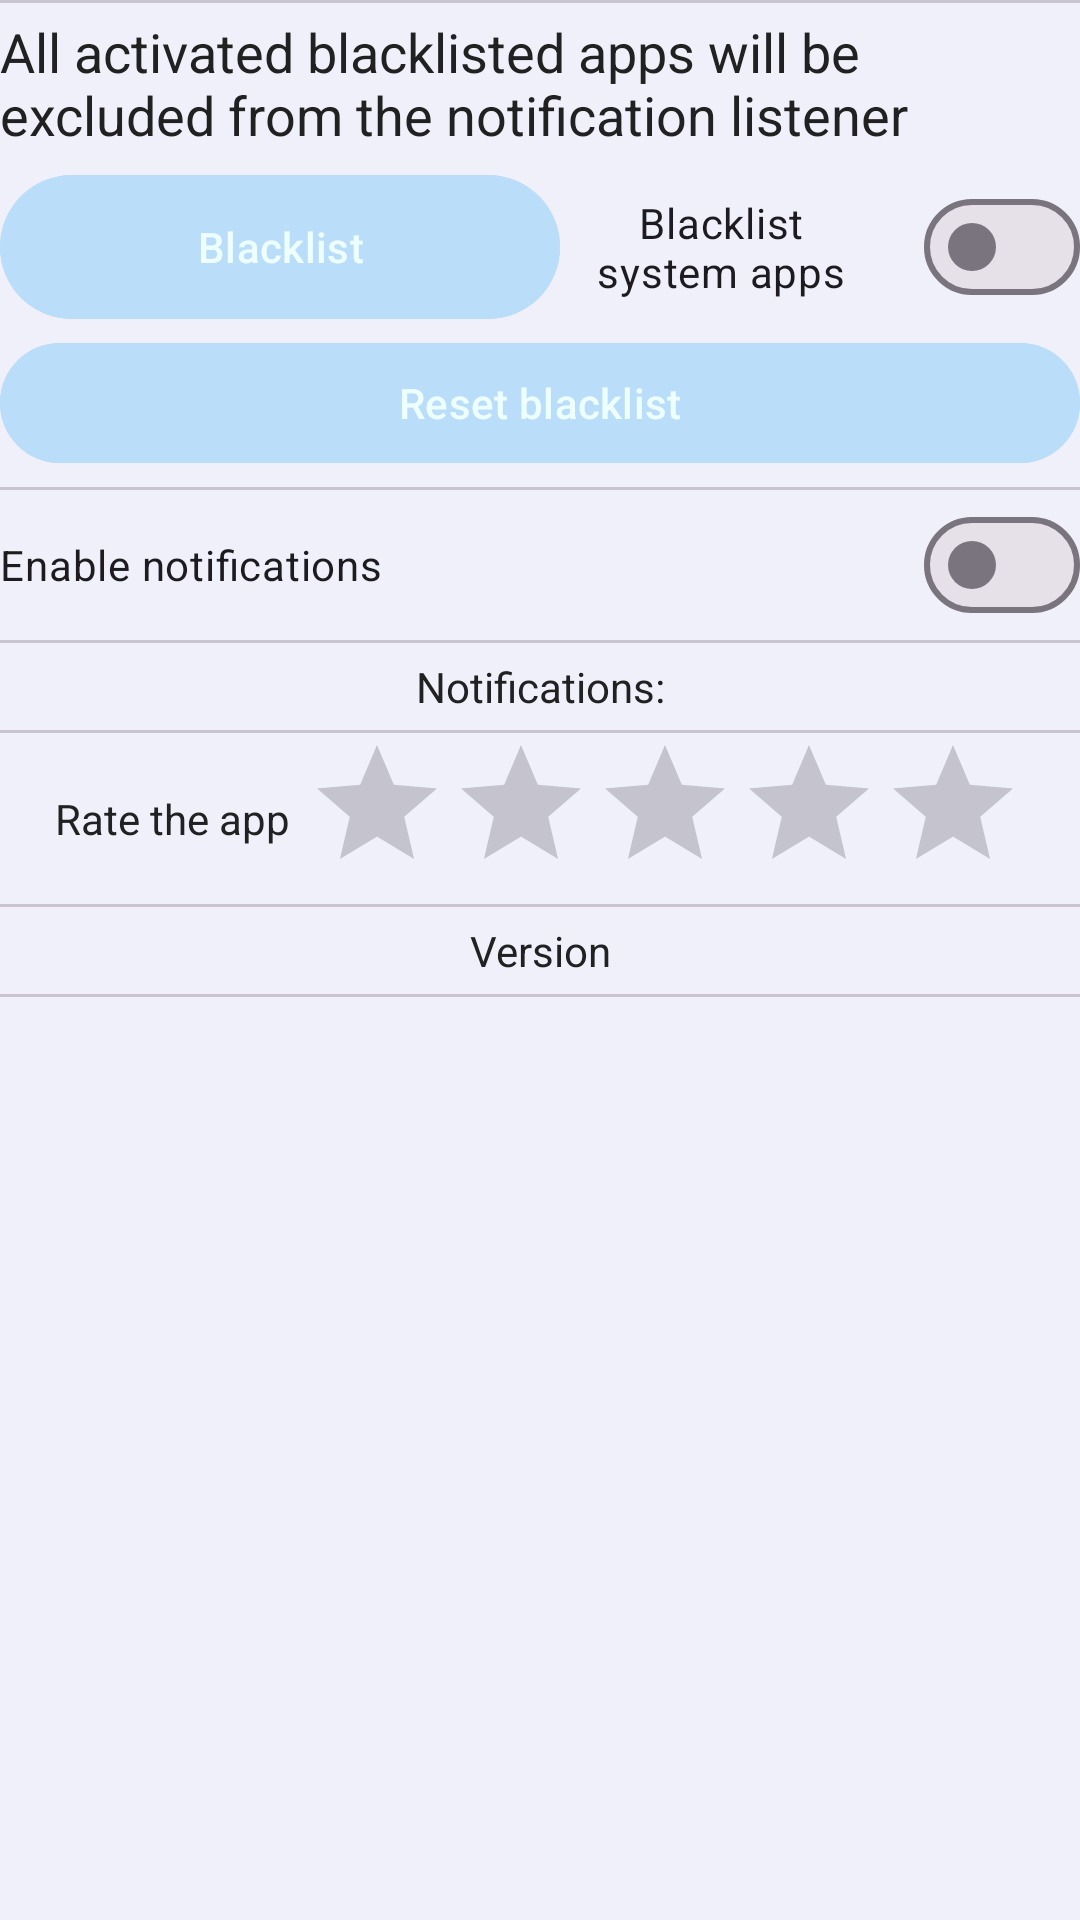

The Android layout XML behind this screen, and the referenced resources:
<!-- AndroidManifest.xml: application theme Theme.Simplenotlistener -->
<!-- res/layout/activity_settings.xml -->
<?xml version="1.0" encoding="utf-8"?>
<LinearLayout xmlns:android="http://schemas.android.com/apk/res/android"
    xmlns:tools="http://schemas.android.com/tools"
    android:layout_width="match_parent"
    android:layout_height="match_parent"
    android:layout_margin="10sp"
    android:background="?backgroundColor"
    android:orientation="vertical"
    tools:context=".activities.SettingsActivity">

    <ScrollView
        android:layout_width="match_parent"
        android:layout_height="match_parent">

        <LinearLayout
            android:layout_width="match_parent"
            android:layout_height="wrap_content"
            android:orientation="vertical">

            <com.google.android.material.divider.MaterialDivider
                android:layout_width="match_parent"
                android:layout_height="wrap_content" />

            <LinearLayout
                android:layout_width="match_parent"
                android:layout_height="wrap_content"
                android:orientation="vertical">

                <com.google.android.material.textview.MaterialTextView
                    android:id="@+id/tvBlacklistInfo"
                    android:layout_width="match_parent"
                    android:layout_height="wrap_content"
                    android:layout_marginTop="4sp"
                    android:layout_marginBottom="4sp"
                    android:text="@string/blacklist_info"
                    android:textSize="18sp" />

                <LinearLayout
                    android:layout_width="match_parent"
                    android:layout_height="match_parent"
                    android:gravity="center"
                    android:orientation="horizontal">

                    <com.google.android.material.button.MaterialButton
                        android:id="@+id/bBlacklistSettings"
                        android:layout_width="match_parent"
                        android:layout_height="match_parent"
                        android:layout_marginRight="2sp"
                        android:layout_weight="1"
                        android:backgroundTint="?colorPrimary"
                        android:text="@string/blacklist" />

                    <com.google.android.material.materialswitch.MaterialSwitch
                        android:id="@+id/swBlacklistAuto"
                        android:layout_width="match_parent"
                        android:layout_height="match_parent"
                        android:layout_weight="1.1"
                        android:gravity="center"
                        android:text="@string/blacklist_auto" />
                </LinearLayout>

                <com.google.android.material.button.MaterialButton
                    android:id="@+id/bResetBlackList"
                    android:layout_width="match_parent"
                    android:layout_height="wrap_content"
                    android:layout_marginBottom="4sp"
                    android:backgroundTint="?colorPrimary"
                    android:text="@string/reset_blacklist" />

            </LinearLayout>

            <com.google.android.material.divider.MaterialDivider
                android:layout_width="match_parent"
                android:layout_height="wrap_content" />

            <com.google.android.material.materialswitch.MaterialSwitch
                android:id="@+id/swEnableNotification"
                android:layout_width="match_parent"
                android:layout_height="wrap_content"
                android:layout_marginTop="1sp"
                android:layout_marginBottom="1sp"
                android:text="@string/enable_notification" />

            <com.google.android.material.divider.MaterialDivider
                android:layout_width="match_parent"
                android:layout_height="wrap_content" />

            <com.google.android.material.textview.MaterialTextView
                android:id="@+id/tvCountNotification"
                android:layout_width="match_parent"
                android:layout_height="wrap_content"
                android:layout_marginTop="5sp"
                android:layout_marginBottom="5sp"
                android:text="@string/notification_count"
                android:textAlignment="center" />

            <com.google.android.material.divider.MaterialDivider
                android:layout_width="match_parent"
                android:layout_height="wrap_content" />

            <LinearLayout
                android:layout_width="match_parent"
                android:layout_height="match_parent"
                android:gravity="center"
                android:orientation="horizontal">

                <com.google.android.material.textview.MaterialTextView
                    android:id="@+id/tvRating"
                    android:layout_width="wrap_content"
                    android:layout_height="wrap_content"
                    android:layout_marginEnd="5sp"
                    android:text="@string/rating" />

                <androidx.appcompat.widget.AppCompatRatingBar
                    android:id="@+id/settingsRatingBar"
                    android:layout_width="wrap_content"
                    android:layout_height="wrap_content"
                    android:contentDescription="@string/rating"
                    android:numStars="5" />
            </LinearLayout>

            <com.google.android.material.divider.MaterialDivider
                android:id="@+id/materialDivider2"
                android:layout_width="match_parent"
                android:layout_height="wrap_content" />

            <com.google.android.material.textview.MaterialTextView
                android:id="@+id/tvVersion"
                android:layout_width="match_parent"
                android:layout_height="wrap_content"
                android:layout_marginTop="5sp"
                android:layout_marginBottom="5sp"
                android:text="@string/version"
                android:textAlignment="center" />

            <com.google.android.material.divider.MaterialDivider
                android:id="@+id/materialDivider"
                android:layout_width="match_parent"
                android:layout_height="wrap_content" />

        </LinearLayout>

    </ScrollView>


</LinearLayout>
<!-- resources referenced by this layout -->
<resources>
  <string name="blacklist" translatable="false">Blacklist</string>
  <string name="blacklist_auto">Blacklist system apps</string>
  <string name="blacklist_info">All activated blacklisted apps will be excluded from the notification listener</string>
  <string name="enable_notification">Enable notifications</string>
  <string name="notification_count">Notifications:</string>
  <string name="rating">Rate the app</string>
  <string name="reset_blacklist" translatable="false">Reset blacklist</string>
  <string name="version">Version</string>
  <style name="Theme.Simplenotlistener" parent="Theme.Material3.DayNight">
  
          <item name="colorPrimary">@color/cyan_light</item>
          <item name="colorPrimaryVariant">@color/cyan_dark</item>
          <item name="colorOnPrimary">@color/cyan_white</item>
  
          <item name="colorSecondary">@color/blue</item>
          <item name="colorSecondaryVariant">@color/blue_white</item>
          <item name="colorOnSecondary">@color/blue_dark</item>
  
          <item name="cardBackgroundColor">@color/background_light_cardview</item>
          <item name="android:textColor">@color/text_color_black</item>
  
          <item name="backgroundColor">@color/background</item>
          <item name="android:windowOptOutEdgeToEdgeEnforcement" tools:targetApi="35">true</item>
      </style>
  <color name="cyan_light">#baddf9</color>
  <color name="cyan_dark">#89abc6</color>
  <color name="cyan_white">#edffff</color>
  <color name="blue">#42a5f5</color>
  <color name="blue_white">#80d6ff</color>
  <color name="blue_dark">#0077c2</color>
  <color name="background_light_cardview">#F5F5F5</color>
  <color name="text_color_black">#212121</color>
  <color name="background">#eff0fa</color>
</resources>
